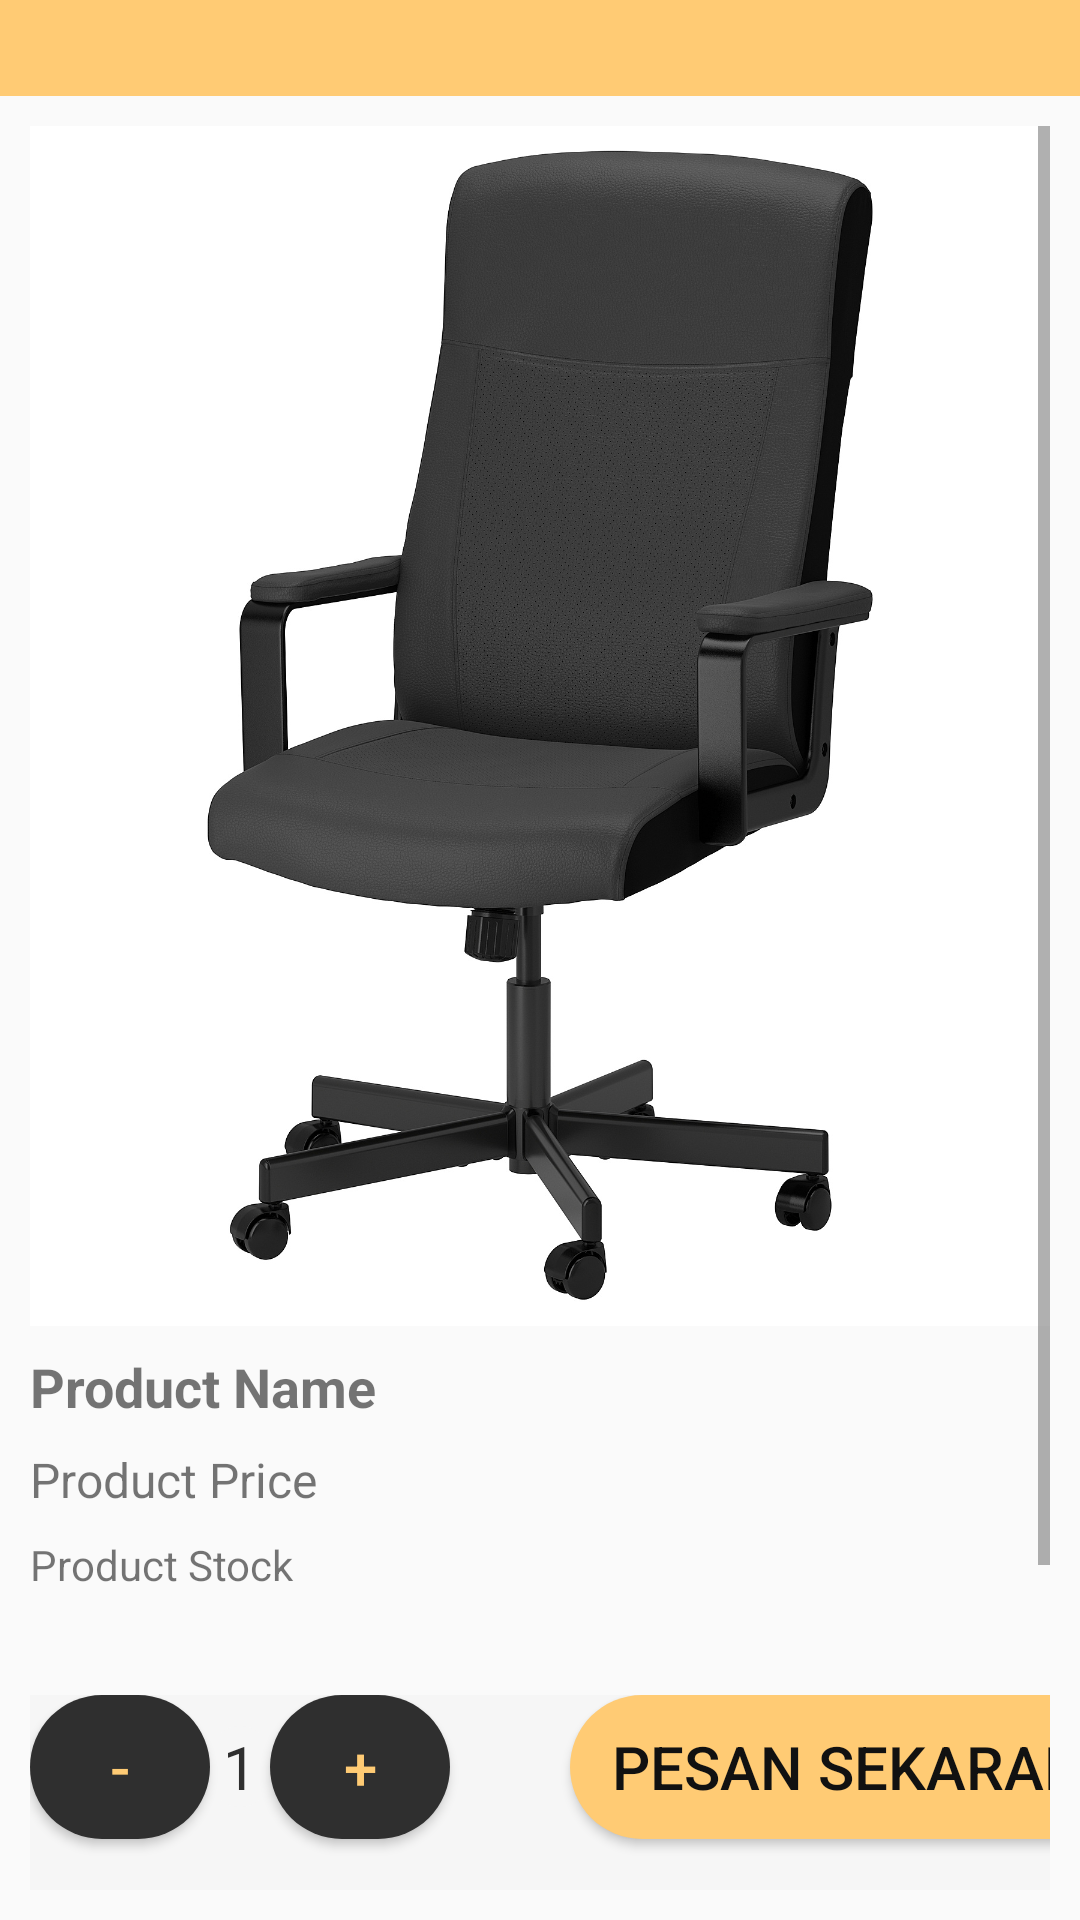

This screen was rendered from an Android layout file. Write that file and the resources it references.
<!-- AndroidManifest.xml: activity theme AppBar -->
<!-- res/layout/activity_product_detail.xml -->
<?xml version="1.0" encoding="utf-8"?>
<LinearLayout xmlns:android="http://schemas.android.com/apk/res/android"
    android:layout_width="match_parent"
    android:layout_height="match_parent"
    android:orientation="vertical">
    <include layout="@layout/toolbar"/>

    <LinearLayout
        android:layout_width="match_parent"
        android:layout_height="match_parent"
        android:orientation="vertical"
        android:padding="10dp">

        <ScrollView
            android:layout_width="match_parent"
            android:layout_height="574dp"
            android:layout_weight="1">

            <LinearLayout
                android:layout_width="match_parent"
                android:layout_height="wrap_content"
                android:orientation="vertical">

                <ImageView
                    android:id="@+id/product_image"
                    android:layout_width="match_parent"
                    android:layout_height="400dp"
                    android:scaleType="centerCrop"
                    android:src="@drawable/sample_furniture" />

                <LinearLayout
                    android:layout_width="match_parent"
                    android:layout_height="match_parent"
                    android:orientation="horizontal">


                    <LinearLayout
                        android:layout_width="200dp"
                        android:layout_height="match_parent"
                        android:orientation="vertical">

                        <TextView
                            android:id="@+id/product_name"
                            android:layout_width="200dp"
                            android:layout_height="wrap_content"
                            android:layout_marginTop="8dp"
                            android:text="Product Name"
                            android:textSize="18sp"
                            android:textStyle="bold" />


                        <TextView
                            android:id="@+id/product_price"
                            android:layout_width="200dp"
                            android:layout_height="wrap_content"
                            android:layout_marginTop="8dp"
                            android:text="Product Price"
                            android:textSize="16sp" />


                    </LinearLayout>


                </LinearLayout>

                <TextView
                    android:id="@+id/product_stok"
                    android:layout_width="match_parent"
                    android:layout_height="wrap_content"
                    android:layout_marginTop="8dp"
                    android:text="Product Stock"
                    android:textSize="14sp" />

                <TextView
                    android:layout_width="match_parent"
                    android:layout_height="match_parent"
                    android:layout_marginTop="30dp"
                    android:text="Deskripsi:"
                    android:textStyle="bold"
                    android:textSize="18dp"/>
                <TextView
                    android:id="@+id/product_ket"
                    android:layout_width="match_parent"
                    android:layout_height="wrap_content"
                    android:layout_marginTop="8dp"
                    android:text="Product Description"
                    android:textSize="14sp" />

            </LinearLayout>
        </ScrollView>

        <include layout="@layout/buy_bar"/>
    </LinearLayout>

</LinearLayout>
<!-- res/layout/toolbar.xml (included above) -->
<?xml version="1.0" encoding="utf-8"?>
<RelativeLayout xmlns:android="http://schemas.android.com/apk/res/android"
    android:id="@+id/toolbar"
    android:layout_width="match_parent"
    android:layout_height="wrap_content"
    android:background="@color/colorYellow">
<RelativeLayout
    android:layout_width="match_parent"
    android:layout_height="wrap_content"
    android:padding="16dp">
    <ImageView
        android:id="@+id/back_icon"
        android:layout_width="wrap_content"
        android:layout_height="wrap_content"
        android:src="@drawable/ic_arrow_back"/>


</RelativeLayout>
</RelativeLayout>
<!-- res/layout/buy_bar.xml (included above) -->
<?xml version="1.0" encoding="utf-8"?>
<RelativeLayout xmlns:android="http://schemas.android.com/apk/res/android"
    android:id="@+id/buybar"
    android:layout_alignParentBottom="true"
    android:layout_width="match_parent"
    android:layout_height="wrap_content"
    android:paddingBottom="10dp"
    android:background="@color/colorWhite">

    <LinearLayout
        android:layout_width="match_parent"
        android:gravity=""
        android:layout_height="55dp"
        android:orientation="horizontal">

        <Button
            android:id="@+id/btnMinus"
            android:layout_width="60dp"
            android:layout_height="wrap_content"
            android:background="@drawable/bg_btn2"
            android:onClick="decreaseQuantity"
            android:text="-"
            android:textColor="@color/colorYellow"
            android:textSize="20sp" />

        <TextView
            android:id="@+id/tvQuantity"
            android:layout_width="20dp"
            android:layout_height="wrap_content"
            android:background="@drawable/bg_2"
            android:gravity="center"
            android:text="1"
            android:textColor="@color/colorGrey"
            android:textSize="20sp" />

        <Button
            android:id="@+id/btnPlus"
            android:layout_width="60dp"
            android:layout_height="wrap_content"
            android:background="@drawable/bg_btn2"
            android:onClick="increaseQuantity"
            android:text="+"
            android:textColor="@color/colorYellow"
            android:textSize="20sp" />
        <Button
            android:id="@+id/buy_button"
            android:layout_width="200dp"
            android:layout_height="wrap_content"
            android:background="@drawable/bg_btn1"
            android:onClick="increaseQuantity"
            android:layout_marginStart="40dp"
            android:text="Pesan Sekarang"
            android:textColor="@color/colorBlack"
            android:textSize="20sp" />


    </LinearLayout>
</RelativeLayout>
<!-- resources referenced by this layout -->
<resources>
  <color name="colorBlack">#111111</color>
  <color name="colorGrey">#2f2f2f</color>
  <color name="colorWhite">#f6f6f6</color>
  <color name="colorYellow">#ffcb74</color>
  <!-- drawable bg_2 (drawable) -->
  <?xml version="1.0" encoding="utf-8"?>
  <selector xmlns:android="http://schemas.android.com/apk/res/android">
      <item>
          <shape android:shape="rectangle">
              <corners android:radius="30dp"/>
              <solid android:color="@color/colorWhite"/>
          </shape>
      </item>
  </selector>
  <!-- drawable bg_btn1 (drawable) -->
  <?xml version="1.0" encoding="utf-8"?>
  <selector xmlns:android="http://schemas.android.com/apk/res/android">
      <item>
          <shape android:shape="rectangle">
              <corners android:radius="30dp"/>
              <solid android:color="@color/colorYellow"/>
          </shape>
      </item>
  </selector>
  <!-- drawable bg_btn2 (drawable) -->
  <?xml version="1.0" encoding="utf-8"?>
  <selector xmlns:android="http://schemas.android.com/apk/res/android">
      <item>
          <shape android:shape="rectangle">
              <corners android:radius="30dp"/>
              <solid android:color="@color/colorGrey"/>
          </shape>
      </item>
  </selector>
  <!-- drawable sample_furniture: jpg bitmap (drawable, 420569 bytes) -->
  <style name="AppBar" parent="Theme.AppCompat.Light.NoActionBar">
          
          <item name="colorPrimary">@color/colorPrimary</item>
          <item name="colorPrimaryDark">@color/colorPrimaryDark</item>
          <item name="colorAccent">@color/colorAccent</item>
          <item name="fontFamily">@font/robotomed</item>
      </style>
  <color name="colorPrimary">#FF2196F3</color>
  <color name="colorPrimaryDark">#3700B3</color>
  <color name="colorAccent">#03DAC5</color>
</resources>
